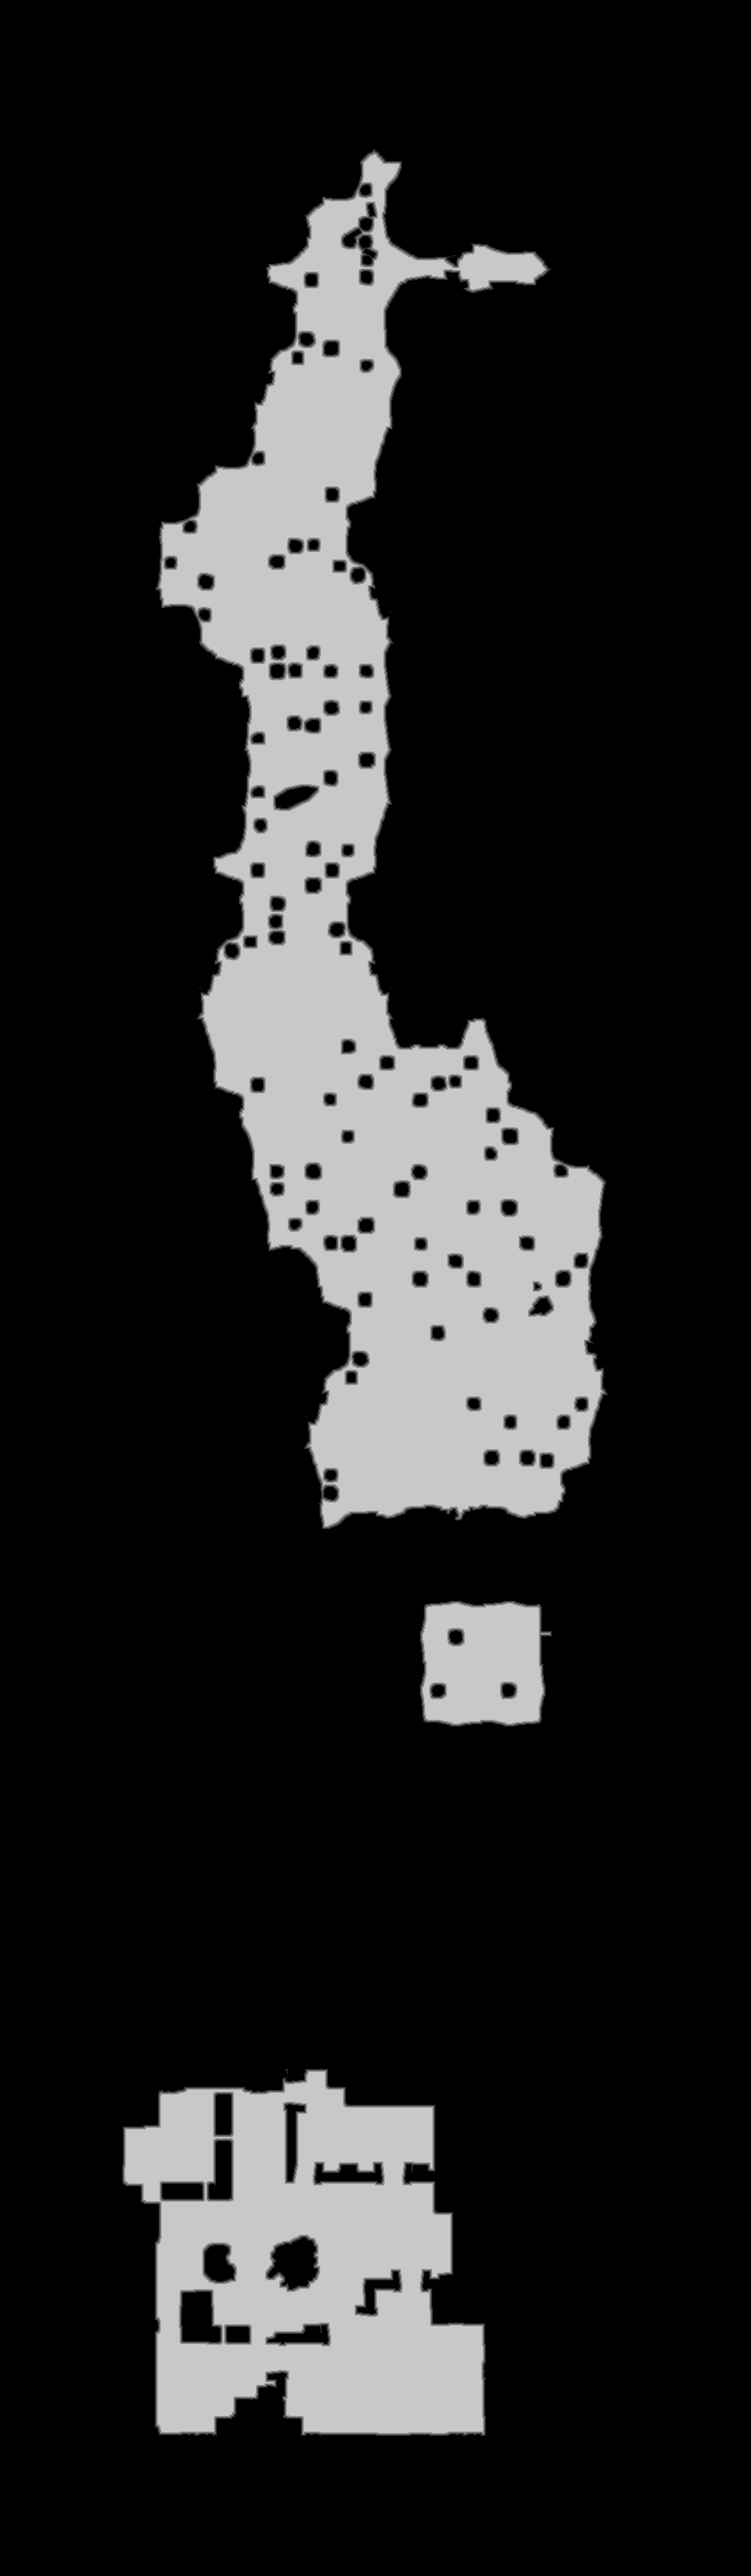

The table this chart was drawn from, first rows:
truth	truth_5c100eea3f0.tsv
layer	melee
source	walk_0
read	2026-10-18 18:35:47
width	966
height	3312
stride	483
base	0x5c0d0c30000
origin	0xc0010
score	0.9871
iou_melee	0.9871
iou_ranged	0.7846
nibble	0	2599613
nibble	1	18327
nibble	2	18955
nibble	3	19558
nibble	4	20061
nibble	5	522878
